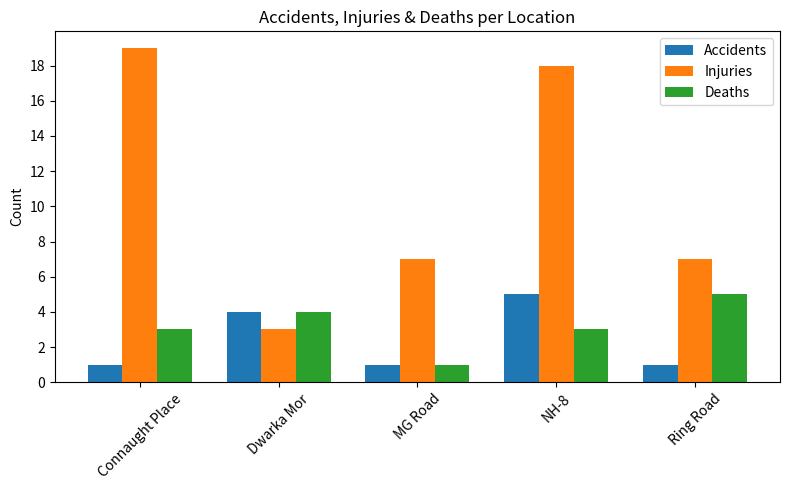
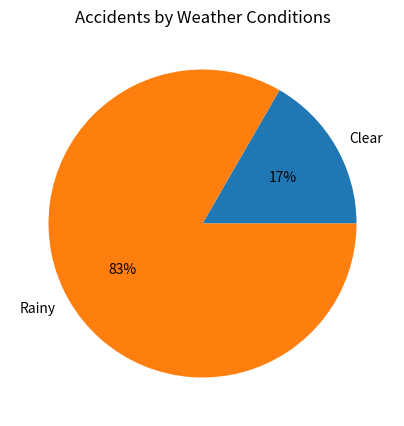
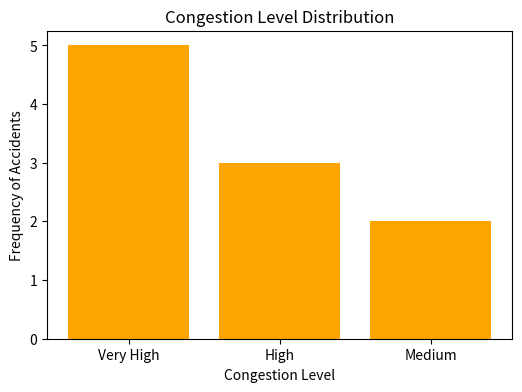

Source code (Python) for these figures, in order:
import pandas as pd
import matplotlib.pyplot as plt
import matplotlib.ticker as mticker
# Taking Raw Data from the year 2022-2025
data = {"Location": ["Ring Road","NH-8","Ring Road","NH-8","MG Road","MG Road","Dwarka Mor","Dwarka Mor","Connaught Place","Connaught Place"],
    "Time": ["08:00","18:00","09:00","19:00","08:30","18:30","09:15","19:15","08:45","18:45"],
    "Vehicles": [120,300,150,320,200,350,100,280,250,400],
    "Accident": [1,3,0,2,0,1,0,4,1,0],
    "Congestion_Level": ["High","Very High","Medium","Very High","High","Very High","Medium","Very High","High","Very High"],
    "Deaths": [3,1,2,2,0,1,4,0,2,1],
    "Injuries": [5,10,2,8,1,6,0,3,7,12],
    "Weather": ["Clear","Rainy","Clear","Rainy","Clear","Rainy","Clear","Rainy","Clear","Rainy"],
    "Date": ["23-08-2023","17-08-2024","24-08-2025","22-08-2022","25-08-2023","16-08-2024","26-08-2023","19-08-2024","21-08-2023","27-08-2024"]}
# Creating a DataFrame
df = pd.DataFrame(data)
# Save raw data
df.to_csv("traffic_data.csv", index=False)
# Accidents per Location
acc_count = df.groupby("Location", as_index=False)["Accident"].sum()
acc_count.to_html("accidents_table.html", index=False)
# Injuries & Deaths
injury_death = df.groupby("Location", as_index=False)[["Injuries","Deaths"]].sum()
injury_death.to_html("injury_death.html", index=False)
# Combined Analysis
combined = df.groupby("Location", as_index=False).agg({"Accident":"sum", "Injuries":"sum", "Deaths":"sum"})
combined.to_html("combined.html", index=False)
# Combined Bar Chart
fig = plt.figure(figsize=(8,5))
x = range(len(combined["Location"]))
plt.bar(x, combined["Accident"], width=0.25, label="Accidents")
plt.bar([i+0.25 for i in x], combined["Injuries"], width=0.25, label="Injuries")
plt.bar([i+0.50 for i in x], combined["Deaths"], width=0.25, label="Deaths")
plt.xticks([i+0.25 for i in x], combined["Location"], rotation=45)
plt.title("Accidents, Injuries & Deaths per Location")
plt.ylabel("Count")
plt.gca().yaxis.set_major_locator(mticker.MaxNLocator(integer=True))
plt.legend()
plt.tight_layout()
fig.savefig("accidents.png")
plt.close(fig)
# Accidents by Weather (Pie Chart)
weather_summary = df.groupby("Weather")["Accident"].sum()
fig2 = plt.figure(figsize=(5,5))
plt.pie(weather_summary, labels=weather_summary.index, autopct="%1.0f%%")  
plt.title("Accidents by Weather Conditions")
fig2.savefig("weather.png")
plt.close(fig2)
# Congestion Levels
cong_count = df["Congestion_Level"].value_counts()
fig3 = plt.figure(figsize=(6,4))
plt.bar(cong_count.index, cong_count.values, color="orange")
plt.title("Congestion Level Distribution")
plt.ylabel("Frequency of Accidents")
plt.xlabel("Congestion Level")
plt.gca().yaxis.set_major_locator(mticker.MaxNLocator(integer=True))
fig3.savefig("congestion.png")
plt.close(fig3)
